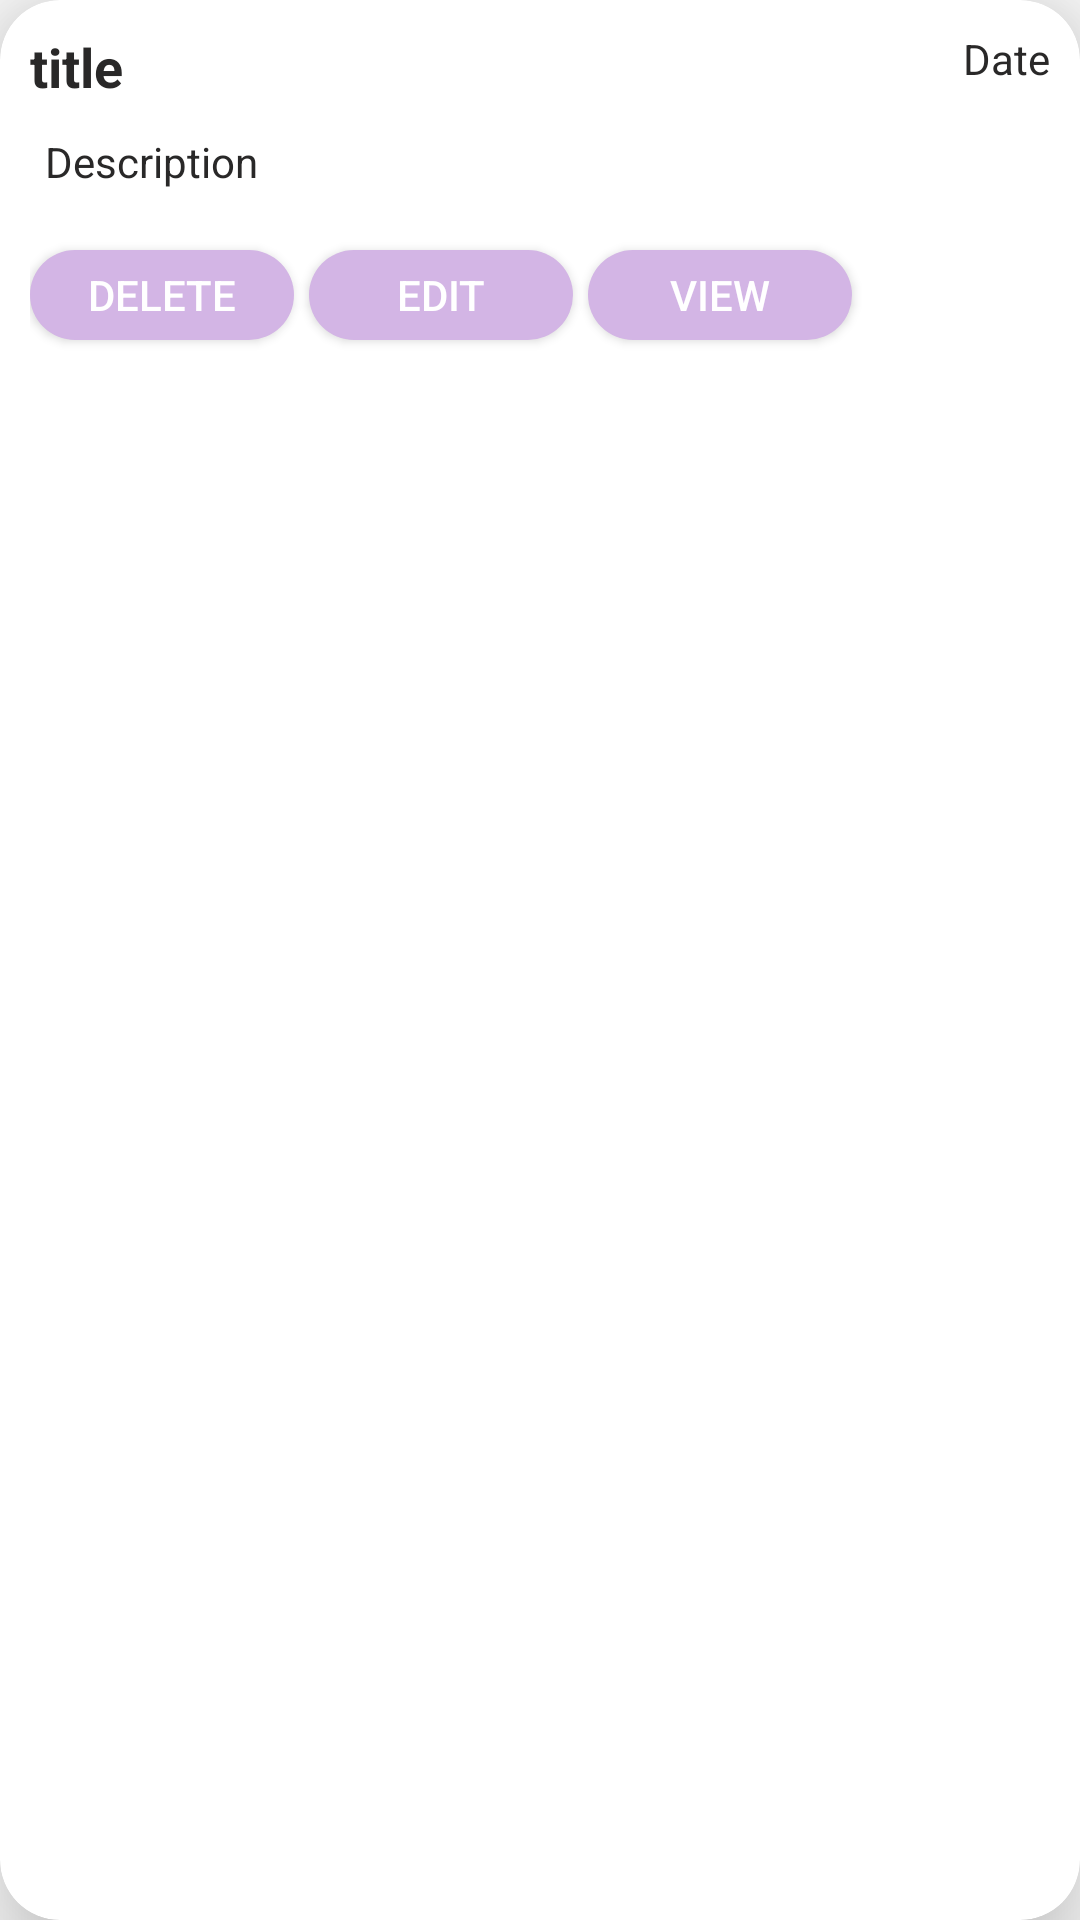

Reconstruct the res/layout file that produces this screen, plus the resources it refers to.
<!-- AndroidManifest.xml: application theme Theme.CatIt -->
<!-- res/layout/card_model.xml -->
<?xml version="1.0" encoding="utf-8"?>
<androidx.cardview.widget.CardView
    xmlns:android="http://schemas.android.com/apk/res/android"
    android:layout_width="match_parent"
    android:layout_height="wrap_content"
    xmlns:app="http://schemas.android.com/apk/res-auto"
    android:background="@color/white"
    android:layout_margin="10dp"
    app:cardElevation="20dp"
    app:cardCornerRadius="20dp">

  <RelativeLayout
      android:layout_width="match_parent"
      android:layout_height="wrap_content"
      android:padding="10dp"
      android:orientation="vertical">

    <LinearLayout
        android:id="@+id/titleContainer"
        android:layout_width="match_parent"
        android:layout_height="wrap_content"
        android:orientation="horizontal">

      <TextView
          android:text="@string/title"
          android:layout_width="0dp"
          android:layout_height="wrap_content"
          android:layout_weight="1"
          android:id="@+id/textViewTitle"
          android:layout_marginEnd="5dp"
          android:textStyle="bold"
          android:textSize="18sp"
          android:textColor="@color/black"
          android:layout_gravity="center"/>

      <TextView
          android:text="@string/date"
          android:layout_width="wrap_content"
          android:layout_height="wrap_content"
          android:id="@+id/textViewDate"
          android:textColor="@color/black"
          android:gravity="end"/>

    </LinearLayout>

    <TextView
        android:text="@string/description"
        android:layout_width="match_parent"
        android:layout_height="wrap_content"
        android:layout_marginStart="5dp"
        android:layout_marginTop="10dp"
        android:id="@+id/textViewDesc"
        android:textColor="@color/black"
        android:layout_below="@id/titleContainer"/>

    <Button
        android:text="@string/delete"
        android:layout_width="wrap_content"
        android:layout_height="30dp"
        android:layout_gravity="bottom"
        android:id="@+id/buttonDelete"
        android:layout_marginTop="20dp"
        android:textColor="@color/white"
        android:background="@drawable/button_edit"
        android:layout_marginEnd="5dp"
        android:layout_below="@id/textViewDesc"
        android:layout_marginBottom="5dp"
        android:elevation="10dp"/>

    <Button
        android:text="@string/edit"
        android:layout_width="wrap_content"
        android:layout_height="30dp"
        android:layout_gravity="bottom"
        android:id="@+id/buttonEdit"
        android:layout_marginTop="20dp"
        android:textColor="@color/white"
        android:background="@drawable/button_edit"
        android:layout_marginEnd="5dp"
        android:layout_below="@id/textViewDesc"
        android:layout_toEndOf="@id/buttonDelete"
        android:layout_marginBottom="5dp"
        android:elevation="10dp"/>

    <Button
        android:text="@string/view"
        android:layout_width="wrap_content"
        android:layout_height="30dp"
        android:layout_gravity="bottom"
        android:id="@+id/buttonView"
        android:layout_marginTop="20dp"
        android:textColor="@color/white"
        android:background="@drawable/button_edit"
        android:layout_marginEnd="5dp"
        android:layout_toEndOf="@id/buttonEdit"
        android:layout_below="@id/textViewDesc"
        android:layout_marginBottom="5dp"
        android:elevation="10dp"/>

  </RelativeLayout>

</androidx.cardview.widget.CardView>
<!-- resources referenced by this layout -->
<resources>
  <color name="black">#292828</color>
  <color name="white">#FFFFFFFF</color>
  <!-- drawable button_edit (drawable) -->
  <?xml version="1.0" encoding="utf-8"?>
  <selector xmlns:android="http://schemas.android.com/apk/res/android">
    <item android:state_enabled="false">
      <shape android:shape="rectangle">
        <solid android:color="@color/cream"/>
        <corners android:radius="20dp"/>
      </shape>
    </item>
    <item android:state_pressed="true">
      <shape android:shape="rectangle">
        <solid android:color="@color/baby_blue"/>
        <corners android:radius="20dp"/>
      </shape>
    </item>
    <item>
      <shape android:shape="rectangle">
        <solid android:color="@color/lilac"/>
        <corners android:radius="20dp"/>
      </shape>
    </item>
  </selector>
  <string name="date">Date</string>
  <string name="delete">Delete</string>
  <string name="description">Description</string>
  <string name="edit">Edit</string>
  <string name="title">title</string>
  <string name="view">View</string>
  <style name="Theme.CatIt" parent="Theme.AppCompat.Light.DarkActionBar">
      
      <item name="colorPrimary">@color/baby_blue</item>
      <item name="colorPrimaryDark">@color/lilac</item>
      <item name="colorAccent">@color/rose_quartz</item>
      
    </style>
  <color name="cream">#EFF1DB</color>
  <color name="baby_blue">#BBE7FE</color>
  <color name="lilac">#D3B5E5</color>
  <color name="rose_quartz">#FFAEBC</color>
</resources>
